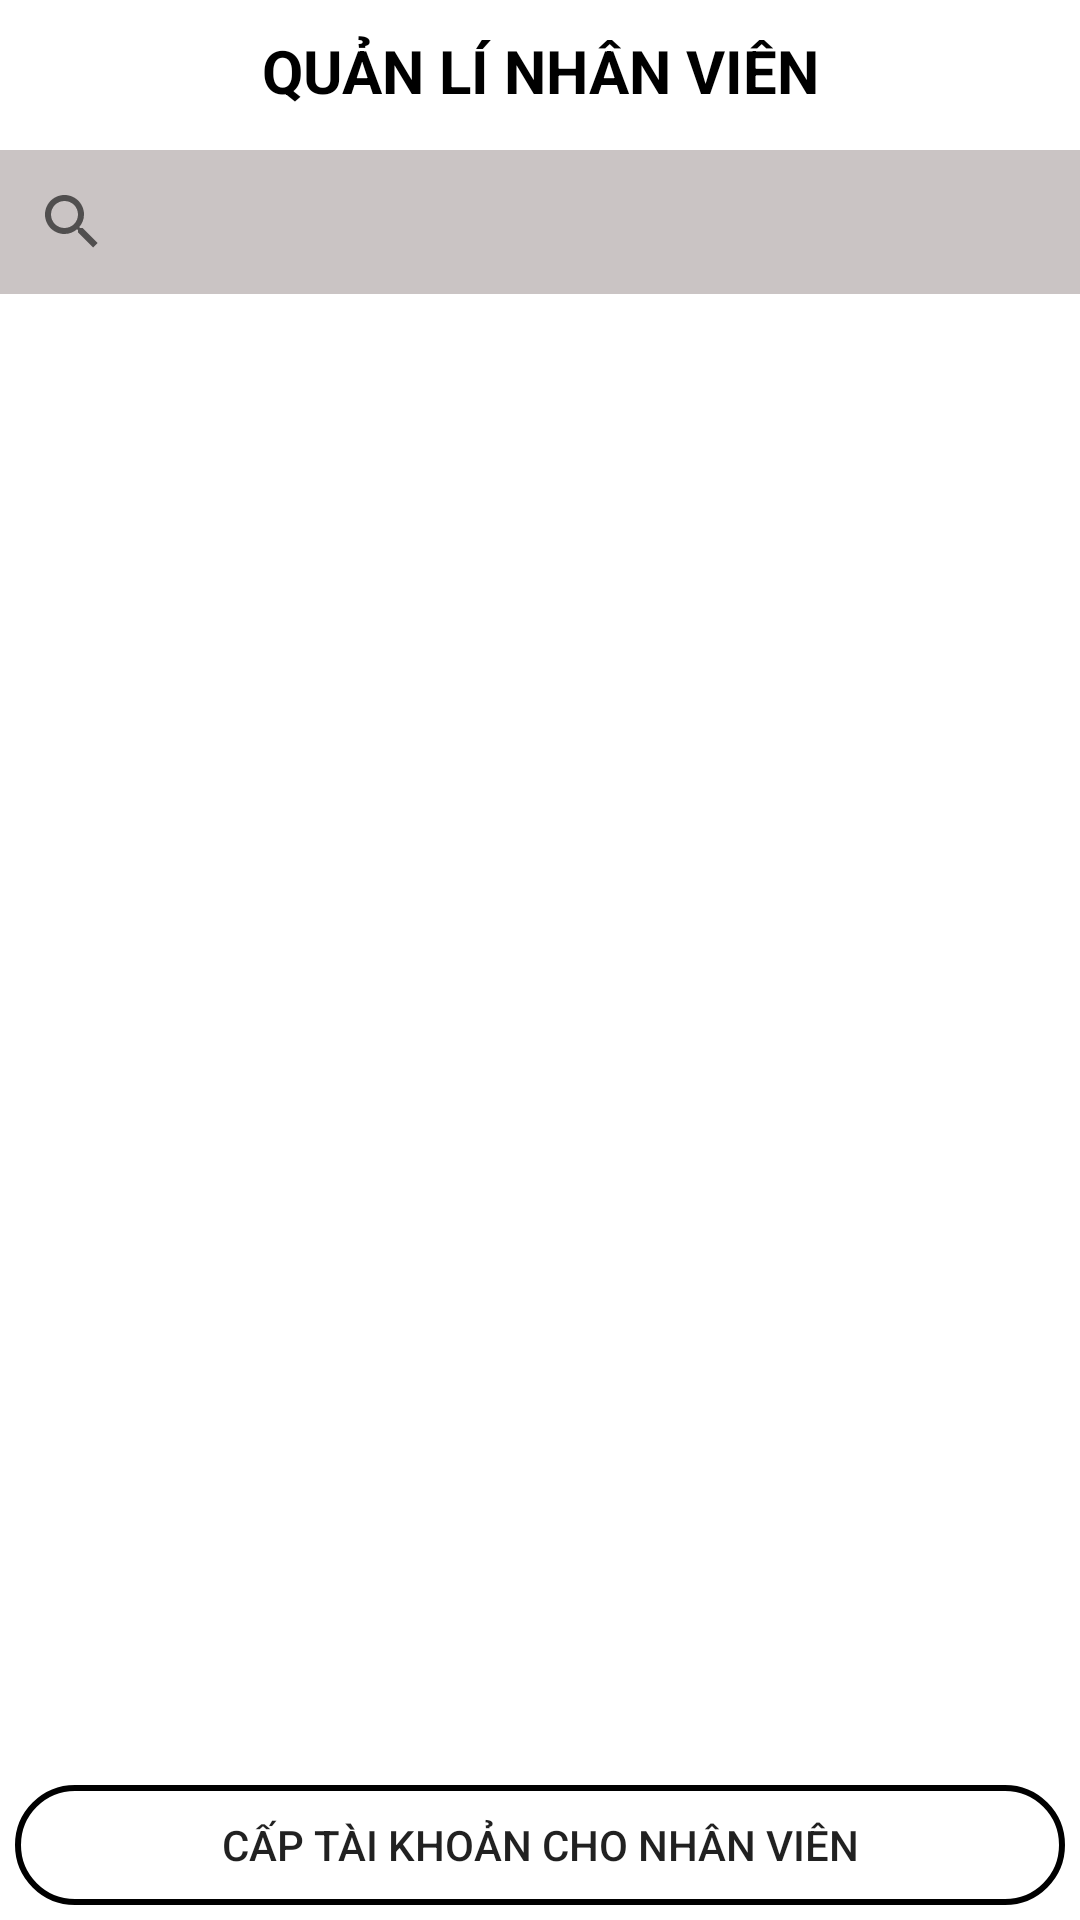

Android layout source for this screen:
<!-- AndroidManifest.xml: application theme Theme.AppSportShop -->
<!-- res/layout/layout_mn_emloyee.xml -->
<?xml version="1.0" encoding="utf-8"?>
<RelativeLayout xmlns:android="http://schemas.android.com/apk/res/android"
    xmlns:tools="http://schemas.android.com/tools"
    android:layout_width="match_parent"
    android:layout_height="match_parent">


    <LinearLayout
        android:layout_marginTop="10dp"
        android:orientation="vertical"
        android:id="@+id/manager"
        android:layout_width="match_parent"
        android:layout_height="wrap_content">



        <TextView
            android:id="@+id/checkManager"
            android:text="QUẢN LÍ NHÂN VIÊN"
            android:textStyle="bold"
            android:textSize="20dp"
            android:textColor="@color/black"
            android:textAlignment="center"
            android:layout_width="match_parent"
            android:layout_height="wrap_content"/>


    </LinearLayout>



    <SearchView

        android:id="@+id/seacrch_NV"
        style="@style/border"
        android:layout_width="match_parent"
        android:layout_height="wrap_content"
        android:layout_alignLeft="@id/manager"
        android:layout_marginLeft="0dp"
        android:layout_marginTop="50dp"
        android:background="#CAC4C4" />

    <RelativeLayout
        android:layout_marginTop="100dp"
        android:id="@+id/lv"
        android:layout_width="match_parent"
        android:layout_height="match_parent">



        <RelativeLayout
            android:layout_width="match_parent"
            android:layout_height="match_parent"
            android:background="#99FFFFFF">

        </RelativeLayout>

    </RelativeLayout>

    <ListView
        android:layout_marginTop="100dp"
        android:id="@+id/listviewManagerEmployee"
        android:layout_width="match_parent"
        android:layout_height="match_parent">

    </ListView>

    <RelativeLayout
        android:layout_width="wrap_content"
        android:layout_height="wrap_content"
        android:layout_alignParentRight="true"
        android:layout_alignParentBottom="true"
        android:layout_margin="5dp"
        android:elevation="20dp">

        <Button

            android:id="@+id/addEmployee"
            android:layout_width="match_parent"
            android:layout_height="40dp"
            android:background="@drawable/border_for_bg"
            android:text="Cấp tài khoản cho nhân viên"
             />

    </RelativeLayout>

</RelativeLayout>
<!-- resources referenced by this layout -->
<resources>
  <!-- drawable border_for_bg (drawable) -->
  <shape xmlns:android="http://schemas.android.com/apk/res/android"
      android:shape="rectangle">
      <corners
          android:radius="20dp"
  
          />
  
      <stroke
          android:width="2dp"
          android:color="@android:color/black" />
  
  </shape>
  <style name="border">
          <item name="android:radius">50dp</item>
          <item name="colorControlHighlight">#DBF100</item>
      </style>
  <style name="Theme.AppSportShop" parent="Theme.MaterialComponents.DayNight.DarkActionBar">
          
          <item name="colorPrimary">@color/purple_500</item>
          <item name="colorPrimaryVariant">@color/purple_700</item>
          <item name="colorOnPrimary">@color/white</item>
          
          <item name="colorSecondary">@color/teal_200</item>
          <item name="colorSecondaryVariant">@color/teal_700</item>
          <item name="colorOnSecondary">@color/black</item>
          
          <item name="android:statusBarColor">?attr/colorPrimaryVariant</item>
          
      </style>
  <!-- not gathered from this repository: default colours our renderer supplied (Android Studio template values) -->
  <color name="purple_500">#FF6200EE</color>
  <color name="purple_700">#FF3700B3</color>
  <color name="teal_200">#FF03DAC5</color>
  <color name="teal_700">#FF018786</color>
  <color name="black">#FF000000</color>
  <color name="white">#FFFFFFFF</color>
</resources>
